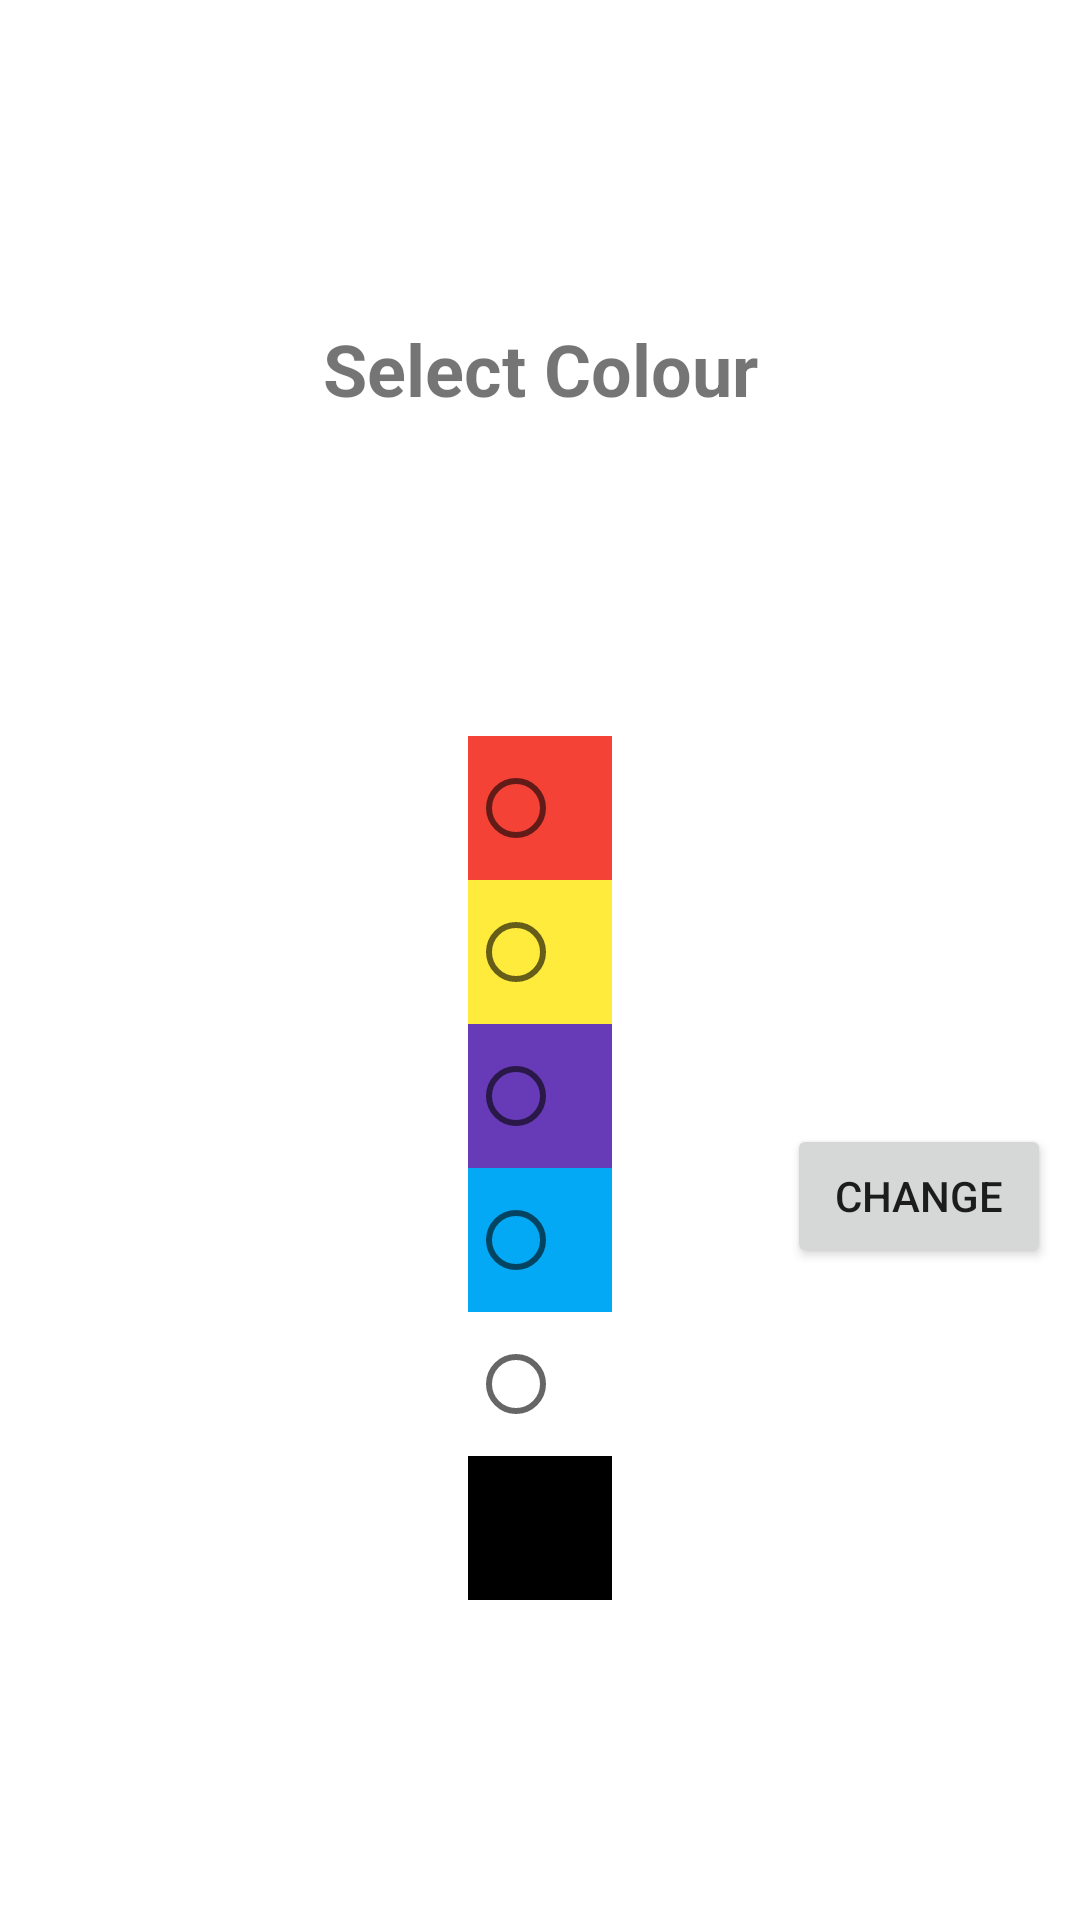

Reconstruct the res/layout file that produces this screen, plus the resources it refers to.
<!-- AndroidManifest.xml: application theme Theme.Fingerpainter -->
<!-- res/layout/activity_colour.xml -->
<?xml version="1.0" encoding="utf-8"?>
<androidx.constraintlayout.widget.ConstraintLayout xmlns:android="http://schemas.android.com/apk/res/android"
    xmlns:app="http://schemas.android.com/apk/res-auto"
    xmlns:tools="http://schemas.android.com/tools"
    android:id="@+id/constraintLayout"
    android:layout_width="match_parent"
    android:layout_height="match_parent"
    tools:context=".ColourActivity">


    <TextView
        android:id="@+id/textView1"
        android:layout_width="wrap_content"
        android:layout_height="wrap_content"
        android:text="@string/select_colour"
        android:textSize="24sp"
        android:textStyle="bold"
        app:layout_constraintBottom_toTopOf="@+id/radioGroup"
        app:layout_constraintEnd_toEndOf="parent"
        app:layout_constraintStart_toStartOf="parent"
        app:layout_constraintTop_toTopOf="parent" />

    <RadioGroup
        android:id="@+id/radioGroup"
        android:layout_width="wrap_content"
        android:layout_height="wrap_content"
        app:layout_constraintBottom_toBottomOf="parent"
        app:layout_constraintEnd_toEndOf="parent"
        app:layout_constraintStart_toStartOf="parent"
        app:layout_constraintTop_toBottomOf="@+id/textView1">

        <RadioButton
            android:id="@+id/radioButton0"
            android:layout_width="wrap_content"
            android:layout_height="wrap_content"
            android:background="#F44336"
            android:checked="false"
            tools:layout_conversion_absoluteHeight="50dp"
            tools:layout_conversion_absoluteWidth="50dp" />

        <RadioButton
            android:id="@+id/radioButton1"
            android:layout_width="wrap_content"
            android:layout_height="wrap_content"
            android:background="#FFEB3B"
            android:checked="false"
            tools:layout_conversion_absoluteHeight="50dp"
            tools:layout_conversion_absoluteWidth="50dp" />

        <RadioButton
            android:id="@+id/radioButton2"
            android:layout_width="wrap_content"
            android:layout_height="wrap_content"
            android:background="#673AB7"
            android:checked="false"
            tools:layout_conversion_absoluteHeight="50dp"
            tools:layout_conversion_absoluteWidth="50dp" />

        <RadioButton
            android:id="@+id/radioButton3"
            android:layout_width="wrap_content"
            android:layout_height="wrap_content"
            android:background="#03A9F4"
            android:checked="false"
            tools:layout_conversion_absoluteHeight="50dp"
            tools:layout_conversion_absoluteWidth="50dp" />

        <RadioButton
            android:id="@+id/radioButton4"
            android:layout_width="wrap_content"
            android:layout_height="wrap_content"
            android:background="#FFFFFF"
            android:checked="false"
            tools:layout_conversion_absoluteHeight="50dp"
            tools:layout_conversion_absoluteWidth="50dp" />

        <RadioButton
            android:id="@+id/radioButton5"
            android:layout_width="wrap_content"
            android:layout_height="wrap_content"
            android:background="#000000"
            android:checked="false"
            tools:layout_conversion_absoluteHeight="50dp"
            tools:layout_conversion_absoluteWidth="50dp" />

    </RadioGroup>

    <Button
        android:id="@+id/button"
        android:layout_width="wrap_content"
        android:layout_height="wrap_content"
        android:onClick="onClickButton"
        android:text="@string/change"
        app:layout_constraintBottom_toBottomOf="parent"
        app:layout_constraintEnd_toEndOf="parent"
        app:layout_constraintHorizontal_bias="0.857"
        app:layout_constraintStart_toEndOf="@+id/radioGroup"
        app:layout_constraintTop_toTopOf="parent"
        app:layout_constraintVertical_bias="0.633" />

</androidx.constraintlayout.widget.ConstraintLayout>
<!-- resources referenced by this layout -->
<resources>
  <string name="change">Change</string>
  <string name="select_colour">Select Colour</string>
  <style name="Theme.Fingerpainter" parent="Theme.MaterialComponents.DayNight.DarkActionBar">
          
          <item name="colorPrimary">@color/purple_500</item>
          <item name="colorPrimaryVariant">@color/purple_700</item>
          <item name="colorOnPrimary">@color/white</item>
          
          <item name="colorSecondary">@color/teal_200</item>
          <item name="colorSecondaryVariant">@color/teal_700</item>
          <item name="colorOnSecondary">@color/black</item>
          
          <item name="android:statusBarColor" tools:targetApi="l">?attr/colorPrimaryVariant</item>
          
      </style>
  <!-- not gathered from this repository: default colours our renderer supplied (Android Studio template values) -->
  <color name="purple_500">#FF6200EE</color>
  <color name="purple_700">#FF3700B3</color>
  <color name="teal_200">#FF03DAC5</color>
  <color name="teal_700">#FF018786</color>
  <color name="black">#FF000000</color>
  <color name="white">#FFFFFFFF</color>
</resources>
